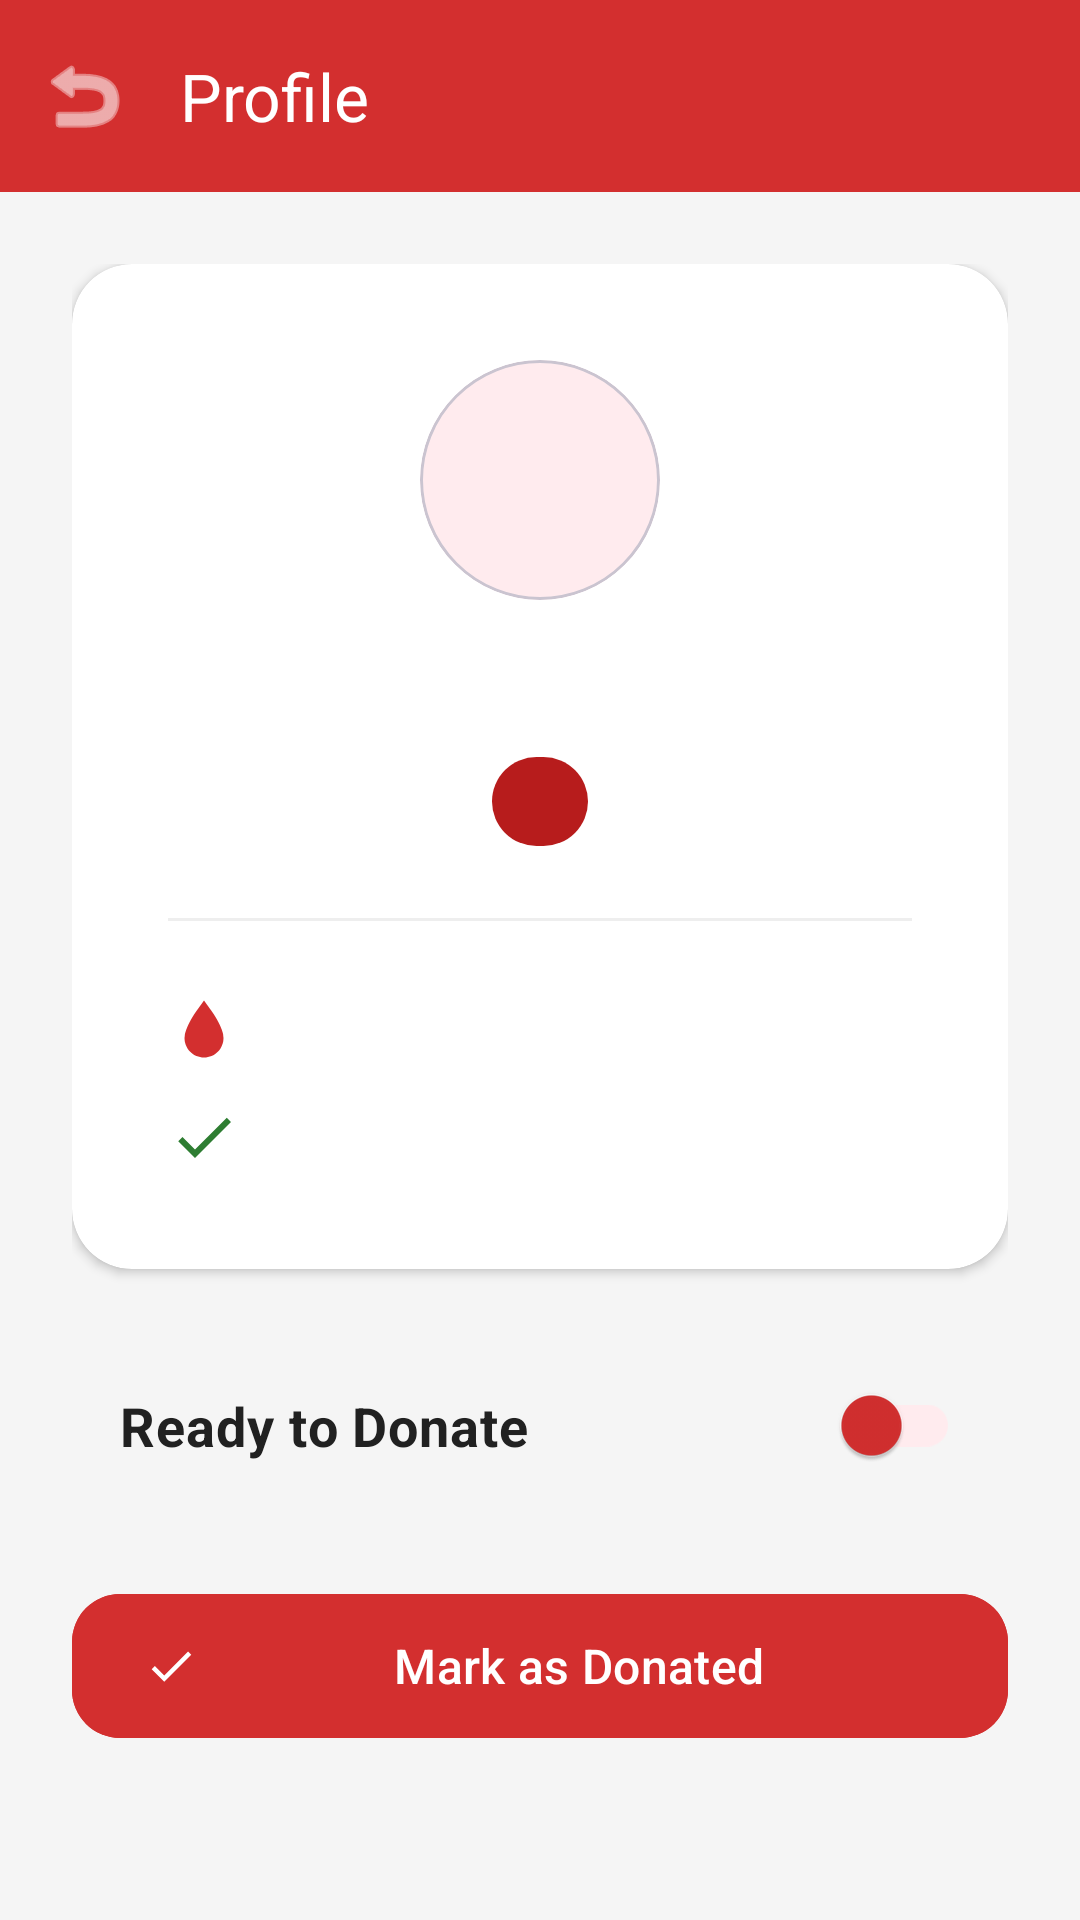

The Android layout XML behind this screen, and the referenced resources:
<!-- AndroidManifest.xml: application theme Theme.Rakthavahini -->
<!-- res/layout/activity_profile.xml -->
<?xml version="1.0" encoding="utf-8"?>
<androidx.coordinatorlayout.widget.CoordinatorLayout xmlns:android="http://schemas.android.com/apk/res/android"
    xmlns:app="http://schemas.android.com/apk/res-auto"
    xmlns:tools="http://schemas.android.com/tools"
    android:layout_width="match_parent"
    android:layout_height="match_parent"
    android:background="@color/background_grey">

    <com.google.android.material.appbar.AppBarLayout
        android:layout_width="match_parent"
        android:layout_height="wrap_content">
        <com.google.android.material.appbar.MaterialToolbar
            android:id="@+id/toolbar"
            android:layout_width="match_parent"
            android:layout_height="?attr/actionBarSize"
            android:background="@color/primary_red"
            app:title="@string/profile"
            app:titleTextColor="@color/white"
            app:navigationIcon="@android:drawable/ic_menu_revert"
            app:navigationIconTint="@color/white" />
    </com.google.android.material.appbar.AppBarLayout>

    <androidx.core.widget.NestedScrollView
        android:layout_width="match_parent"
        android:layout_height="match_parent"
        app:layout_behavior="@string/appbar_scrolling_view_behavior">

        <LinearLayout
            android:layout_width="match_parent"
            android:layout_height="wrap_content"
            android:orientation="vertical"
            android:padding="24dp">

            <com.google.android.material.card.MaterialCardView
                android:layout_width="match_parent"
                android:layout_height="wrap_content"
                android:layout_marginBottom="24dp"
                app:cardBackgroundColor="@color/white"
                app:cardCornerRadius="20dp"
                app:cardElevation="2dp"
                app:strokeWidth="0dp">

                <LinearLayout
                    android:layout_width="match_parent"
                    android:layout_height="wrap_content"
                    android:gravity="center"
                    android:orientation="vertical"
                    android:padding="32dp">

                    <com.google.android.material.card.MaterialCardView
                        android:layout_width="80dp"
                        android:layout_height="80dp"
                        app:cardBackgroundColor="@color/primary_red_light"
                        app:cardCornerRadius="40dp"
                        app:cardElevation="0dp">
                        <TextView
                            android:id="@+id/tvAvatarLarge"
                            android:layout_width="match_parent"
                            android:layout_height="match_parent"
                            android:gravity="center"
                            android:textColor="@color/primary_red"
                            android:textSize="32sp"
                            android:textStyle="bold"
                            tools:text="U" />
                    </com.google.android.material.card.MaterialCardView>

                    <TextView
                        android:id="@+id/tvProfileName"
                        android:layout_width="wrap_content"
                        android:layout_height="wrap_content"
                        android:layout_marginTop="16dp"
                        android:textColor="@color/text_primary"
                        android:textSize="24sp"
                        android:textStyle="bold"
                        tools:text="User Name" />

                    <TextView
                        android:id="@+id/tvProfileBloodGroup"
                        android:layout_width="wrap_content"
                        android:layout_height="wrap_content"
                        android:layout_marginTop="4dp"
                        android:background="@drawable/bg_blood_badge"
                        android:paddingHorizontal="16dp"
                        android:paddingVertical="4dp"
                        android:textColor="@color/white"
                        android:textSize="16sp"
                        android:textStyle="bold"
                        tools:text="O+" />

                    <View
                        android:layout_width="match_parent"
                        android:layout_height="1dp"
                        android:layout_marginTop="24dp"
                        android:background="#EEEEEE" />

                    <TextView
                        android:id="@+id/tvLastDonation"
                        android:layout_width="match_parent"
                        android:layout_height="wrap_content"
                        android:layout_marginTop="24dp"
                        android:drawablePadding="12dp"
                        android:gravity="center_vertical"
                        android:textColor="@color/text_secondary"
                        android:textSize="16sp"
                        app:drawableStartCompat="@drawable/ic_blood_drop"
                        app:drawableTint="@color/primary_red"
                        tools:text="Last Donated: 2024-01-01" />

                    <TextView
                        android:id="@+id/tvEligibilityStatus"
                        android:layout_width="match_parent"
                        android:layout_height="wrap_content"
                        android:layout_marginTop="12dp"
                        android:drawablePadding="12dp"
                        android:gravity="center_vertical"
                        android:textColor="@color/status_green"
                        android:textSize="16sp"
                        android:textStyle="bold"
                        app:drawableStartCompat="@drawable/ic_check"
                        app:drawableTint="@color/status_green"
                        tools:text="Status: Eligible" />
                </LinearLayout>
            </com.google.android.material.card.MaterialCardView>

            <com.google.android.material.switchmaterial.SwitchMaterial
                android:id="@+id/switchAvailability"
                android:layout_width="match_parent"
                android:layout_height="wrap_content"
                android:layout_marginBottom="24dp"
                android:background="@drawable/bg_switch_container"
                android:padding="16dp"
                android:text="@string/ready_to_donate"
                android:textColor="@color/text_primary"
                android:textSize="18sp"
                android:textStyle="bold"
                app:thumbTint="@color/primary_red"
                app:trackTint="@color/primary_red_light" />

            <com.google.android.material.button.MaterialButton
                android:id="@+id/btnMarkDonated"
                android:layout_width="match_parent"
                android:layout_height="56dp"
                android:backgroundTint="@color/primary_red"
                android:text="@string/mark_as_donated"
                android:textColor="@color/white"
                android:textSize="16sp"
                app:icon="@drawable/ic_check"
                app:iconTint="@color/white"
                app:shapeAppearanceOverlay="@style/ShapeAppearance.Rakthavahini.MediumComponent" />

        </LinearLayout>
    </androidx.core.widget.NestedScrollView>
</androidx.coordinatorlayout.widget.CoordinatorLayout>
<!-- resources referenced by this layout -->
<resources>
  <color name="background_grey">#F5F5F5</color>
  <color name="primary_red">#D32F2F</color>
  <color name="primary_red_light">#FFEBEE</color>
  <color name="status_green">#2E7D32</color>
  <color name="text_primary">#212121</color>
  <color name="text_secondary">#757575</color>
  <color name="white">#FFFFFFFF</color>
  <!-- drawable bg_blood_badge (drawable) -->
  <?xml version="1.0" encoding="utf-8"?>
  <shape xmlns:android="http://schemas.android.com/apk/res/android">
      <solid android:color="#B71C1C" />
      <corners android:radius="16dp" />
  </shape>
  <!-- drawable ic_blood_drop (drawable) -->
  <vector xmlns:android="http://schemas.android.com/apk/res/android"
      android:width="24dp"
      android:height="24dp"
      android:viewportWidth="24"
      android:viewportHeight="24">
      <path
          android:fillColor="#B71C1C"
          android:pathData="M12,21.5c-3.59,0 -6.5,-2.91 -6.5,-6.5c0,-3.5 3.5,-8.5 6.5,-12.5c3,4 6.5,9 6.5,12.5c0,3.59 -2.91,6.5 -6.5,6.5z" />
  </vector>
  <!-- drawable ic_check (drawable) -->
  <vector xmlns:android="http://schemas.android.com/apk/res/android"
      android:width="24dp"
      android:height="24dp"
      android:viewportWidth="24"
      android:viewportHeight="24">
      <path
          android:fillColor="#2E7D32"
          android:pathData="M9,16.17L4.83,12l-1.42,1.41L9,19 21,7l-1.41,-1.41L9,16.17z" />
  </vector>
  <string name="mark_as_donated">Mark as Donated</string>
  <string name="profile">Profile</string>
  <string name="ready_to_donate">Ready to Donate</string>
  <style name="ShapeAppearance.Rakthavahini.MediumComponent" parent="ShapeAppearance.Material3.MediumComponent">
          <item name="cornerSize">16dp</item>
      </style>
  <style name="Theme.Rakthavahini" parent="Theme.Material3.Light.NoActionBar">
          <item name="colorPrimary">@color/primary_red</item>
          <item name="colorOnPrimary">@color/white</item>
          <item name="android:statusBarColor">@color/primary_red_dark</item>
          <item name="android:windowBackground">@color/background_grey</item>
      </style>
  <color name="primary_red_dark">#B71C1C</color>
</resources>
